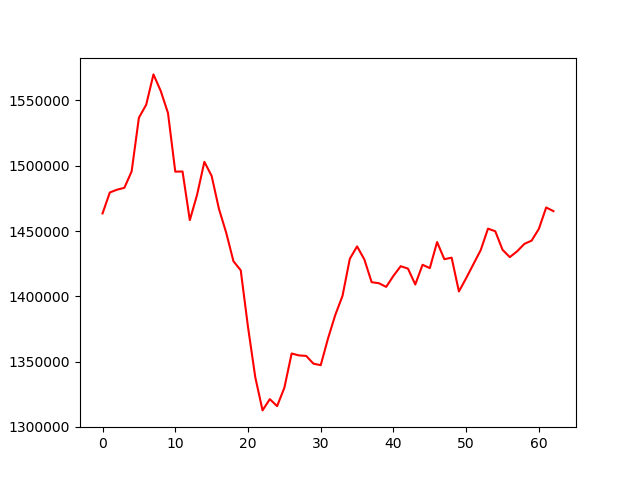

Source data for this figure (header and first rows):
, 0
0, 1463457
1, 1479501
2, 1481642
3, 1483068
4, 1495625
5, 1536733
6, 1546608
7, 1569865
8, 1557224
9, 1540279
10, 1495436
11, 1495536
12, 1458303
13, 1477757
14, 1502965
15, 1492152
16, 1467040
17, 1448727
18, 1426865
19, 1419944
20, 1376534
21, 1338138
22, 1312696
23, 1321311
24, 1315957
25, 1330004
26, 1356247
27, 1354790
28, 1354405
29, 1348463
30, 1347312
31, 1367700
32, 1385708
33, 1400450
34, 1428738
35, 1438227
36, 1428203
37, 1410816
38, 1410037
39, 1407229
40, 1415695
41, 1423073
42, 1421202
43, 1409064
44, 1424151
45, 1421593
46, 1441531
47, 1428417
48, 1429594
49, 1403717
50, 1413914
51, 1424689
52, 1435413
53, 1451823
54, 1449806
55, 1435623
56, 1430011
57, 1434439
58, 1440141
59, 1442661
... 3 more rows
